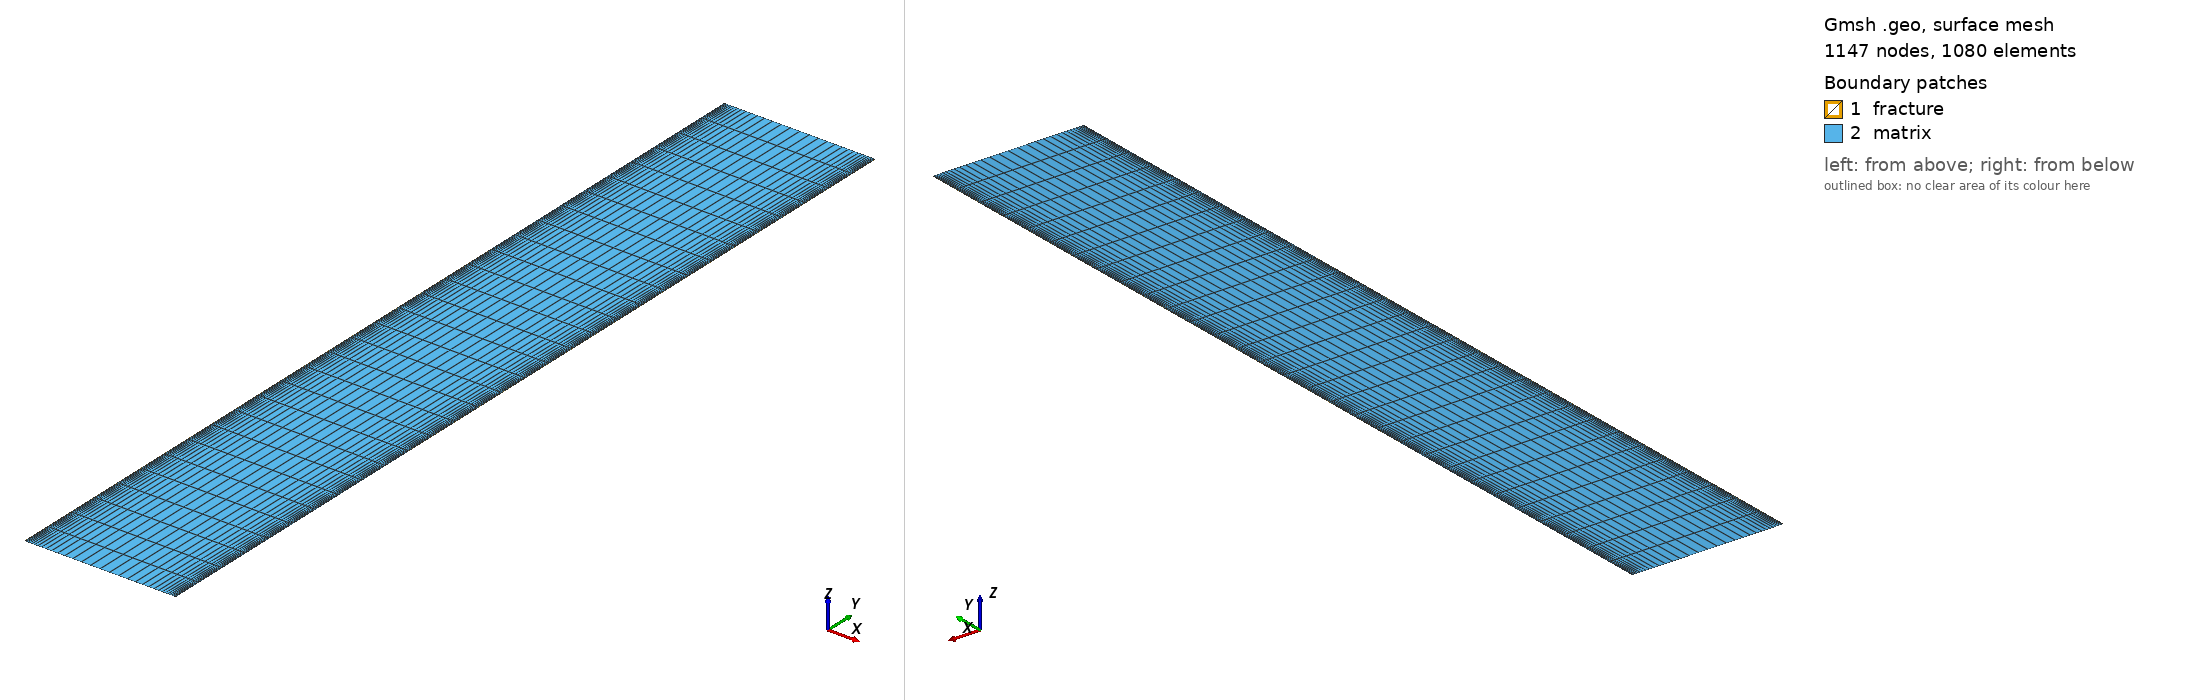

Gmsh geometry script, surface-meshed: 1147 nodes, 1080 surface elements. Boundary patches (legend numbers): 1 fracture, 2 matrix. Left view from above one corner, right view from below the opposite corner. Legend entries are the model's physical surfaces. The drawing asked Gmsh for element sizes between 1% and 20% of the model's largest extent; the script's own settings can give other sizes.

=== zipper_domain_25m.geo (drawn) ===
// =====================================================================
// Zipper-fracture injection-production well pair, study unit.
// Domain: 25 m (x, width = fracture spacing) x 150 m (y, well spacing).
//   Injection fracture (lower well): left edge, x in [0,wf], y in [0,Lf]
//   Production fracture (upper well): right edge, x in [W-wf,W], y in [H-Lf,H]
//   Two fractures are offset (zipper), overlapping over y in [H-Lf, Lf].
// Structured quad mesh, refined toward both fracture walls.
//
// Blocks (Physical Surfaces): "fracture", "matrix"
// Sidesets: "inlet"(inj frac bottom), "outlet"(prod frac top),
//           "left","right","bottom","top"
// =====================================================================

// ---- parameters ----
W  = 25.0;    // width  (x) = matrix sweep distance (fracture spacing)
H  = 150.0;   // height (y)
wf = 0.1;     // equivalent fracture width
Lf = 100.0;   // fracture half-length

// key coordinates
xL0 = 0.0;  xL1 = wf;            // left fracture (injection) x-range
xR0 = W-wf; xR1 = W;             // right fracture (production) x-range
yA  = H-Lf;                      // = 50, bottom of production frac / overlap start
yB  = Lf;                        // = 100, top of injection frac / overlap end

// mesh controls
nx_frac  = 1;      // cells across each fracture width (single-cell, apparent)
nx_mid   = 34;     // cells across 25 m matrix, refined toward both walls
ny_seg   = 10;     // cells along each 50 m y-segment (5 m/cell): 3 segments
// -> y split into [0,50],[50,100],[100,150], each ny_seg cells

// ---- points (grid of x = {0, wf, W-wf, W}, y = {0, 50, 100, 150}) ----
// x indices: 0=0, 1=wf, 2=W-wf, 3=W ; y indices: 0=0,1=50,2=100,3=150
Point(1)  = {xL0, 0,   0};
Point(2)  = {xL1, 0,   0};
Point(3)  = {xR0, 0,   0};
Point(4)  = {xR1, 0,   0};
Point(5)  = {xL0, yA,  0};
Point(6)  = {xL1, yA,  0};
Point(7)  = {xR0, yA,  0};
Point(8)  = {xR1, yA,  0};
Point(9)  = {xL0, yB,  0};
Point(10) = {xL1, yB,  0};
Point(11) = {xR0, yB,  0};
Point(12) = {xR1, yB,  0};
Point(13) = {xL0, H,   0};
Point(14) = {xL1, H,   0};
Point(15) = {xR0, H,   0};
Point(16) = {xR1, H,   0};

// ---- build 3x3 grid of surfaces via lines ----
// horizontal lines (4 rows x 3 segments)
Line(1)={1,2}; Line(2)={2,3}; Line(3)={3,4};
Line(4)={5,6}; Line(5)={6,7}; Line(6)={7,8};
Line(7)={9,10}; Line(8)={10,11}; Line(9)={11,12};
Line(10)={13,14}; Line(11)={14,15}; Line(12)={15,16};
// vertical lines (4 cols x 3 segments)
Line(13)={1,5}; Line(14)={5,9}; Line(15)={9,13};
Line(16)={2,6}; Line(17)={6,10}; Line(18)={10,14};
Line(19)={3,7}; Line(20)={7,11}; Line(21)={11,15};
Line(22)={4,8}; Line(23)={8,12}; Line(24)={12,16};

// ---- 9 surfaces (3x3) ----
// row 0 (y 0..50)
Line Loop(1)={1,16,-4,-13};   Plane Surface(1)={1};  // col0: injection frac
Line Loop(2)={2,19,-5,-16};   Plane Surface(2)={2};  // col1: matrix
Line Loop(3)={3,22,-6,-19};   Plane Surface(3)={3};  // col2: matrix
// row 1 (y 50..100, overlap)
Line Loop(4)={4,17,-7,-14};   Plane Surface(4)={4};  // col0: injection frac
Line Loop(5)={5,20,-8,-17};   Plane Surface(5)={5};  // col1: matrix
Line Loop(6)={6,23,-9,-20};   Plane Surface(6)={6};  // col2: production frac
// row 2 (y 100..150)
Line Loop(7)={7,18,-10,-15};  Plane Surface(7)={7};  // col0: matrix
Line Loop(8)={8,21,-11,-18};  Plane Surface(8)={8};  // col1: matrix
Line Loop(9)={9,24,-12,-21};  Plane Surface(9)={9};  // col2: production frac

// ---- transfinite ----
// x-divisions: frac width (cols touching xL1 and xR0), matrix middle
Transfinite Curve {1,4,7,10}    = nx_frac + 1;                       // left frac width
Transfinite Curve {3,6,9,12}    = nx_frac + 1;                       // right frac width
Transfinite Curve {2,5,8,11}    = nx_mid + 1 Using Bump 0.06;        // matrix: refined toward BOTH walls, coarser middle
// y-divisions: three 50 m segments
Transfinite Curve {13,16,19,22} = ny_seg + 1;                        // y 0..50
Transfinite Curve {14,17,20,23} = ny_seg + 1;                        // y 50..100
Transfinite Curve {15,18,21,24} = ny_seg + 1;                        // y 100..150

Transfinite Surface {1,2,3,4,5,6,7,8,9};
Recombine Surface {1,2,3,4,5,6,7,8,9};

// ---- physical groups ----
// fracture = injection frac (surf 1,4) + production frac (surf 6,9)
Physical Surface("fracture") = {1, 4, 6, 9};
Physical Surface("matrix")   = {2, 3, 5, 7, 8};

Physical Curve("inlet")  = {1};      // injection frac bottom (lower well)
Physical Curve("outlet") = {12};     // production frac top (upper well)
Physical Curve("bottom") = {2, 3};   // rest of lower boundary
Physical Curve("top")    = {10, 11}; // rest of upper boundary
Physical Curve("left")   = {13,14,15};
Physical Curve("right")  = {22,23,24};

Mesh 2;
